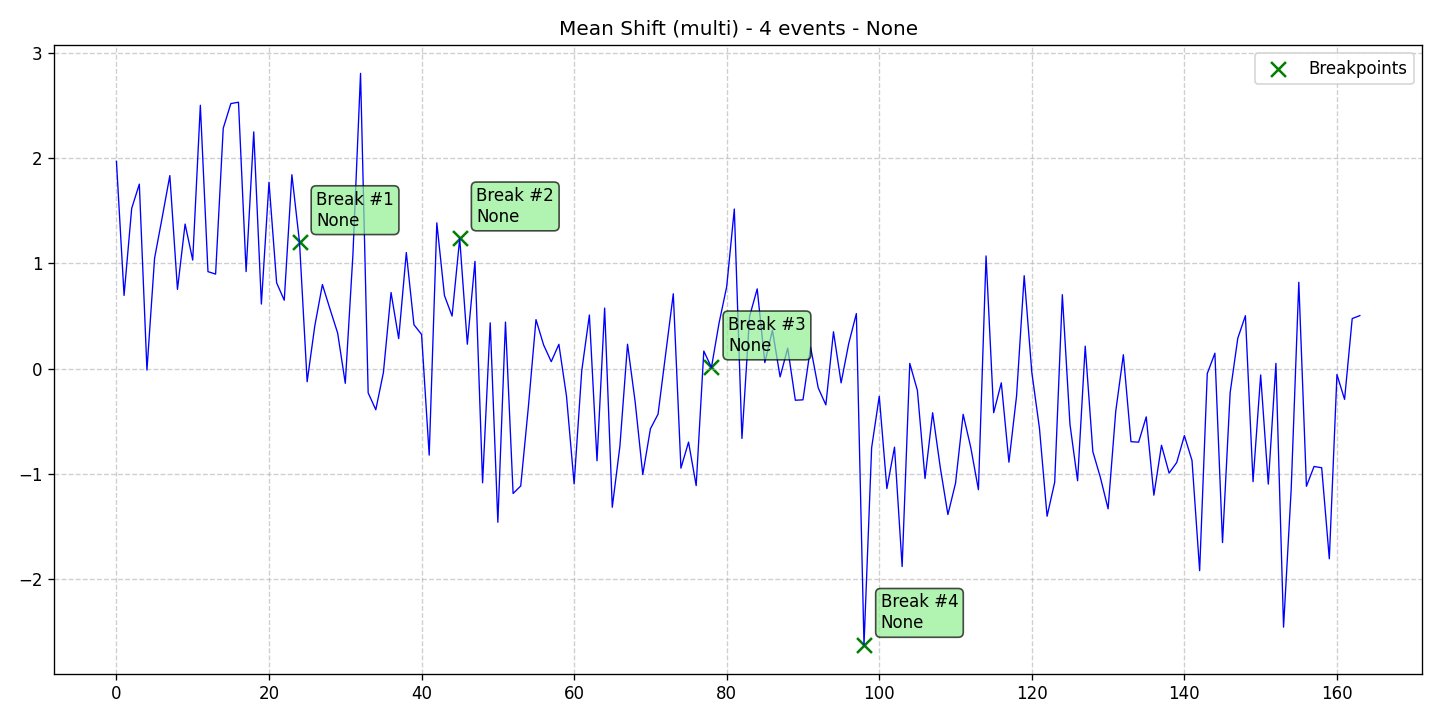

Source data for this figure (header and first rows):
data, stationary, det_lin_up, det_lin_down, det_quad, det_cubic, det_exp, det_damped, stoc_trend, volatility, single_seas, multiple_seas, point_anom_single, point_anom_multi, collect_anom, context_anom, mean_shift, var_shift, trend_shift, date, is_break, is_anomaly, is_multi, location_beginning
1.971, 0, 0, 0, 0, 0, 0, 0, 0, 0, 0, 0, 0, 0, 0, 0, 1, 0, 0, 2020-01-01, 0, 0, 1, 0
0.6964, 0, 0, 0, 0, 0, 0, 0, 0, 0, 0, 0, 0, 0, 0, 0, 1, 0, 0, 2020-01-02, 0, 0, 1, 0
1.523, 0, 0, 0, 0, 0, 0, 0, 0, 0, 0, 0, 0, 0, 0, 0, 1, 0, 0, 2020-01-03, 0, 0, 1, 0
1.754, 0, 0, 0, 0, 0, 0, 0, 0, 0, 0, 0, 0, 0, 0, 0, 1, 0, 0, 2020-01-04, 0, 0, 1, 0
-0.01269, 0, 0, 0, 0, 0, 0, 0, 0, 0, 0, 0, 0, 0, 0, 0, 1, 0, 0, 2020-01-05, 0, 0, 1, 0
1.05, 0, 0, 0, 0, 0, 0, 0, 0, 0, 0, 0, 0, 0, 0, 0, 1, 0, 0, 2020-01-06, 0, 0, 1, 0
1.438, 0, 0, 0, 0, 0, 0, 0, 0, 0, 0, 0, 0, 0, 0, 0, 1, 0, 0, 2020-01-07, 0, 0, 1, 0
1.835, 0, 0, 0, 0, 0, 0, 0, 0, 0, 0, 0, 0, 0, 0, 0, 1, 0, 0, 2020-01-08, 0, 0, 1, 0
0.7536, 0, 0, 0, 0, 0, 0, 0, 0, 0, 0, 0, 0, 0, 0, 0, 1, 0, 0, 2020-01-09, 0, 0, 1, 0
1.374, 0, 0, 0, 0, 0, 0, 0, 0, 0, 0, 0, 0, 0, 0, 0, 1, 0, 0, 2020-01-10, 0, 0, 1, 0
1.032, 0, 0, 0, 0, 0, 0, 0, 0, 0, 0, 0, 0, 0, 0, 0, 1, 0, 0, 2020-01-11, 0, 0, 1, 0
2.503, 0, 0, 0, 0, 0, 0, 0, 0, 0, 0, 0, 0, 0, 0, 0, 1, 0, 0, 2020-01-12, 0, 0, 1, 0
0.9221, 0, 0, 0, 0, 0, 0, 0, 0, 0, 0, 0, 0, 0, 0, 0, 1, 0, 0, 2020-01-13, 0, 0, 1, 0
0.8988, 0, 0, 0, 0, 0, 0, 0, 0, 0, 0, 0, 0, 0, 0, 0, 1, 0, 0, 2020-01-14, 0, 0, 1, 0
2.284, 0, 0, 0, 0, 0, 0, 0, 0, 0, 0, 0, 0, 0, 0, 0, 1, 0, 0, 2020-01-15, 0, 0, 1, 0
2.519, 0, 0, 0, 0, 0, 0, 0, 0, 0, 0, 0, 0, 0, 0, 0, 1, 0, 0, 2020-01-16, 0, 0, 1, 0
2.532, 0, 0, 0, 0, 0, 0, 0, 0, 0, 0, 0, 0, 0, 0, 0, 1, 0, 0, 2020-01-17, 0, 0, 1, 0
0.9225, 0, 0, 0, 0, 0, 0, 0, 0, 0, 0, 0, 0, 0, 0, 0, 1, 0, 0, 2020-01-18, 0, 0, 1, 0
2.25, 0, 0, 0, 0, 0, 0, 0, 0, 0, 0, 0, 0, 0, 0, 0, 1, 0, 0, 2020-01-19, 0, 0, 1, 0
0.614, 0, 0, 0, 0, 0, 0, 0, 0, 0, 0, 0, 0, 0, 0, 0, 1, 0, 0, 2020-01-20, 0, 0, 1, 0
1.771, 0, 0, 0, 0, 0, 0, 0, 0, 0, 0, 0, 0, 0, 0, 0, 1, 0, 0, 2020-01-21, 0, 0, 1, 0
0.816, 0, 0, 0, 0, 0, 0, 0, 0, 0, 0, 0, 0, 0, 0, 0, 1, 0, 0, 2020-01-22, 0, 0, 1, 0
0.6505, 0, 0, 0, 0, 0, 0, 0, 0, 0, 0, 0, 0, 0, 0, 0, 1, 0, 0, 2020-01-23, 0, 0, 1, 0
1.843, 0, 0, 0, 0, 0, 0, 0, 0, 0, 0, 0, 0, 0, 0, 0, 1, 0, 0, 2020-01-24, 0, 0, 1, 0
1.202, 0, 0, 0, 0, 0, 0, 0, 0, 0, 0, 0, 0, 0, 0, 0, 1, 0, 0, 2020-01-25, 1, 0, 1, 0
-0.1238, 0, 0, 0, 0, 0, 0, 0, 0, 0, 0, 0, 0, 0, 0, 0, 1, 0, 0, 2020-01-26, 0, 0, 1, 0
0.4051, 0, 0, 0, 0, 0, 0, 0, 0, 0, 0, 0, 0, 0, 0, 0, 1, 0, 0, 2020-01-27, 0, 0, 1, 0
0.7992, 0, 0, 0, 0, 0, 0, 0, 0, 0, 0, 0, 0, 0, 0, 0, 1, 0, 0, 2020-01-28, 0, 0, 1, 0
0.5663, 0, 0, 0, 0, 0, 0, 0, 0, 0, 0, 0, 0, 0, 0, 0, 1, 0, 0, 2020-01-29, 0, 0, 1, 0
0.3385, 0, 0, 0, 0, 0, 0, 0, 0, 0, 0, 0, 0, 0, 0, 0, 1, 0, 0, 2020-01-30, 0, 0, 1, 0
-0.1385, 0, 0, 0, 0, 0, 0, 0, 0, 0, 0, 0, 0, 0, 0, 0, 1, 0, 0, 2020-01-31, 0, 0, 1, 0
1.082, 0, 0, 0, 0, 0, 0, 0, 0, 0, 0, 0, 0, 0, 0, 0, 1, 0, 0, 2020-02-01, 0, 0, 1, 0
2.806, 0, 0, 0, 0, 0, 0, 0, 0, 0, 0, 0, 0, 0, 0, 0, 1, 0, 0, 2020-02-02, 0, 0, 1, 0
-0.2293, 0, 0, 0, 0, 0, 0, 0, 0, 0, 0, 0, 0, 0, 0, 0, 1, 0, 0, 2020-02-03, 0, 0, 1, 0
-0.3901, 0, 0, 0, 0, 0, 0, 0, 0, 0, 0, 0, 0, 0, 0, 0, 1, 0, 0, 2020-02-04, 0, 0, 1, 0
-0.03543, 0, 0, 0, 0, 0, 0, 0, 0, 0, 0, 0, 0, 0, 0, 0, 1, 0, 0, 2020-02-05, 0, 0, 1, 0
0.7239, 0, 0, 0, 0, 0, 0, 0, 0, 0, 0, 0, 0, 0, 0, 0, 1, 0, 0, 2020-02-06, 0, 0, 1, 0
0.2858, 0, 0, 0, 0, 0, 0, 0, 0, 0, 0, 0, 0, 0, 0, 0, 1, 0, 0, 2020-02-07, 0, 0, 1, 0
1.103, 0, 0, 0, 0, 0, 0, 0, 0, 0, 0, 0, 0, 0, 0, 0, 1, 0, 0, 2020-02-08, 0, 0, 1, 0
0.4183, 0, 0, 0, 0, 0, 0, 0, 0, 0, 0, 0, 0, 0, 0, 0, 1, 0, 0, 2020-02-09, 0, 0, 1, 0
0.3253, 0, 0, 0, 0, 0, 0, 0, 0, 0, 0, 0, 0, 0, 0, 0, 1, 0, 0, 2020-02-10, 0, 0, 1, 0
-0.8209, 0, 0, 0, 0, 0, 0, 0, 0, 0, 0, 0, 0, 0, 0, 0, 1, 0, 0, 2020-02-11, 0, 0, 1, 0
1.386, 0, 0, 0, 0, 0, 0, 0, 0, 0, 0, 0, 0, 0, 0, 0, 1, 0, 0, 2020-02-12, 0, 0, 1, 0
0.6949, 0, 0, 0, 0, 0, 0, 0, 0, 0, 0, 0, 0, 0, 0, 0, 1, 0, 0, 2020-02-13, 0, 0, 1, 0
0.5002, 0, 0, 0, 0, 0, 0, 0, 0, 0, 0, 0, 0, 0, 0, 0, 1, 0, 0, 2020-02-14, 0, 0, 1, 0
1.237, 0, 0, 0, 0, 0, 0, 0, 0, 0, 0, 0, 0, 0, 0, 0, 1, 0, 0, 2020-02-15, 1, 0, 1, 0
0.2327, 0, 0, 0, 0, 0, 0, 0, 0, 0, 0, 0, 0, 0, 0, 0, 1, 0, 0, 2020-02-16, 0, 0, 1, 0
1.02, 0, 0, 0, 0, 0, 0, 0, 0, 0, 0, 0, 0, 0, 0, 0, 1, 0, 0, 2020-02-17, 0, 0, 1, 0
-1.084, 0, 0, 0, 0, 0, 0, 0, 0, 0, 0, 0, 0, 0, 0, 0, 1, 0, 0, 2020-02-18, 0, 0, 1, 0
0.4359, 0, 0, 0, 0, 0, 0, 0, 0, 0, 0, 0, 0, 0, 0, 0, 1, 0, 0, 2020-02-19, 0, 0, 1, 0
-1.459, 0, 0, 0, 0, 0, 0, 0, 0, 0, 0, 0, 0, 0, 0, 0, 1, 0, 0, 2020-02-20, 0, 0, 1, 0
0.4428, 0, 0, 0, 0, 0, 0, 0, 0, 0, 0, 0, 0, 0, 0, 0, 1, 0, 0, 2020-02-21, 0, 0, 1, 0
-1.186, 0, 0, 0, 0, 0, 0, 0, 0, 0, 0, 0, 0, 0, 0, 0, 1, 0, 0, 2020-02-22, 0, 0, 1, 0
-1.114, 0, 0, 0, 0, 0, 0, 0, 0, 0, 0, 0, 0, 0, 0, 0, 1, 0, 0, 2020-02-23, 0, 0, 1, 0
-0.3645, 0, 0, 0, 0, 0, 0, 0, 0, 0, 0, 0, 0, 0, 0, 0, 1, 0, 0, 2020-02-24, 0, 0, 1, 0
0.4664, 0, 0, 0, 0, 0, 0, 0, 0, 0, 0, 0, 0, 0, 0, 0, 1, 0, 0, 2020-02-25, 0, 0, 1, 0
0.2255, 0, 0, 0, 0, 0, 0, 0, 0, 0, 0, 0, 0, 0, 0, 0, 1, 0, 0, 2020-02-26, 0, 0, 1, 0
0.06717, 0, 0, 0, 0, 0, 0, 0, 0, 0, 0, 0, 0, 0, 0, 0, 1, 0, 0, 2020-02-27, 0, 0, 1, 0
0.2319, 0, 0, 0, 0, 0, 0, 0, 0, 0, 0, 0, 0, 0, 0, 0, 1, 0, 0, 2020-02-28, 0, 0, 1, 0
-0.2612, 0, 0, 0, 0, 0, 0, 0, 0, 0, 0, 0, 0, 0, 0, 0, 1, 0, 0, 2020-02-29, 0, 0, 1, 0
... 104 more rows
